The GitHub repository mecatrono/Sistemas-Inteligentes contains a labelled image folder "DATASET" with 3 categories: capacitores, resistores, transformadores. Examples follow, each with its label.

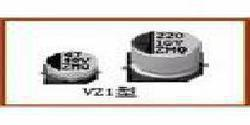
Label: capacitores

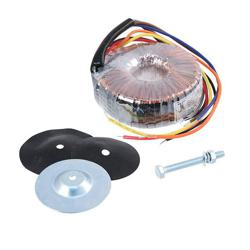
Label: transformadores

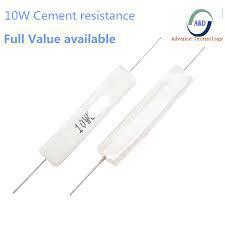
Label: resistores

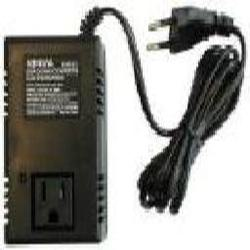
Label: transformadores

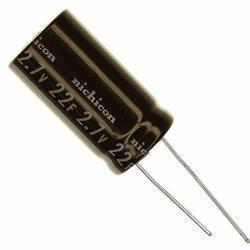
Label: capacitores

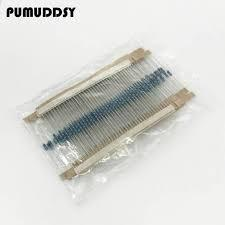
Label: resistores
